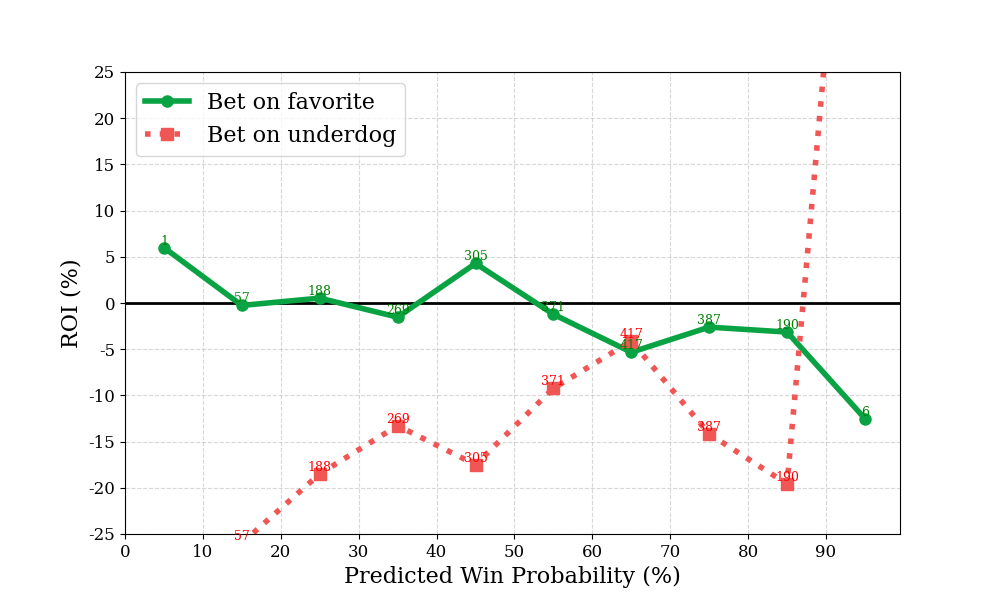

The table this chart was drawn from, first rows:
bin, n, favorite_roi, underdog_roi
0, 1, 5.995, -100.0
1, 57, -0.2631, -25.98
2, 188, 0.5278, -18.49
3, 269, -1.532, -13.28
4, 305, 4.281, -17.49
5, 371, -1.221, -9.233
6, 417, -5.332, -4.13
7, 387, -2.611, -14.17
8, 190, -3.146, -19.58
9, 6, -12.51, 75.5
